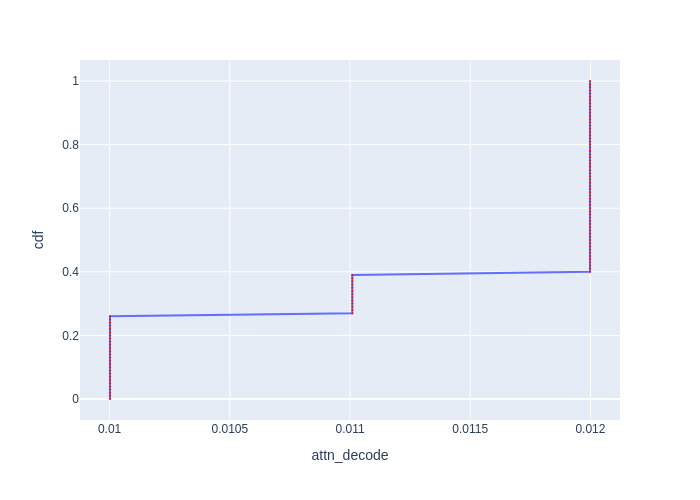

The data file committed next to this chart (first rows):
cdf, attn_decode
0.0, 0.01
0.01, 0.01
0.02, 0.01
0.03, 0.01
0.04, 0.01
0.05, 0.01
0.06, 0.01
0.07, 0.01
0.08, 0.01
0.09, 0.01
0.1, 0.01
0.11, 0.01
0.12, 0.01
0.13, 0.01
0.14, 0.01
0.15, 0.01
0.16, 0.01
0.17, 0.01
0.18, 0.01
0.19, 0.01
0.2, 0.01
0.21, 0.01
0.22, 0.01
0.23, 0.01
0.24, 0.01
0.25, 0.01
0.26, 0.01
0.27, 0.01101
0.28, 0.01101
0.29, 0.01101
0.3, 0.01101
0.31, 0.01101
0.32, 0.01101
0.33, 0.01101
0.34, 0.01101
0.35, 0.01101
0.36, 0.01101
0.37, 0.01101
0.38, 0.01101
0.39, 0.01101
0.4, 0.012
0.41, 0.012
0.42, 0.012
0.43, 0.012
0.44, 0.012
0.45, 0.012
0.46, 0.012
0.47, 0.012
0.48, 0.012
0.49, 0.012
0.5, 0.012
0.51, 0.012
0.52, 0.012
0.53, 0.012
0.54, 0.012
0.55, 0.012
0.56, 0.012
0.57, 0.012
0.58, 0.012
0.59, 0.012
... 41 more rows
